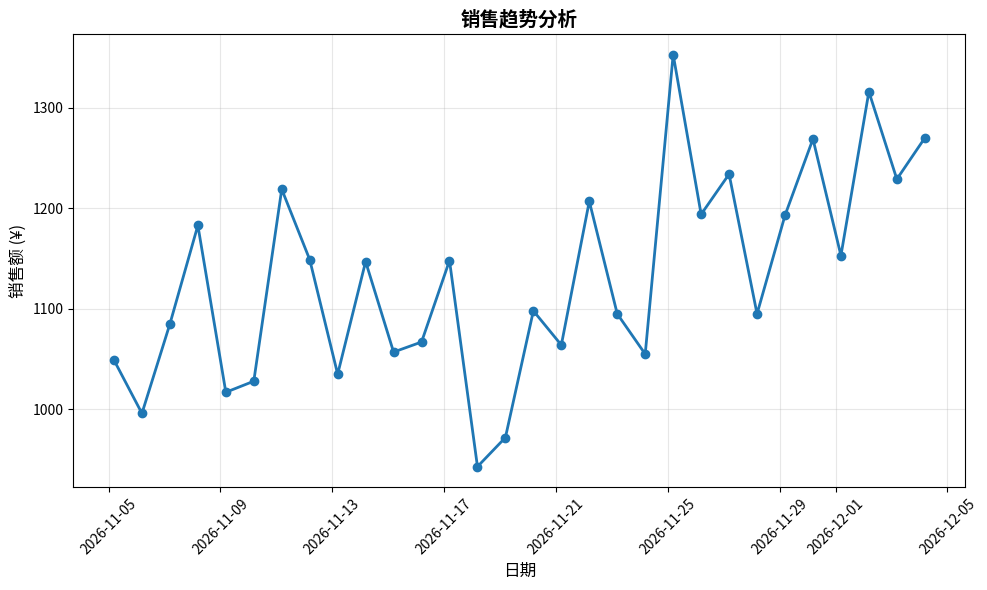

The matplotlib source for this figure:
#!/usr/bin/env python3
"""
市场数据分析工具 - 演示项目
功能：模拟市场数据收集和分析
"""

import pandas as pd
import numpy as np
import matplotlib.pyplot as plt
from datetime import datetime, timedelta
import json

class MarketAnalyzer:
    """市场数据分析器"""
    
    def __init__(self):
        self.data = None
        
    def generate_sample_data(self, days=30):
        """生成模拟市场数据"""
        dates = [datetime.now() - timedelta(days=i) for i in range(days)]
        dates.reverse()
        
        # 模拟电商销售数据
        np.random.seed(42)
        base_sales = 1000
        trend = np.linspace(0, 0.3, days)  # 上升趋势
        noise = np.random.normal(0, 0.1, days)
        
        sales = base_sales * (1 + trend + noise)
        visitors = sales * np.random.uniform(8, 12, days)
        conversion_rate = sales / visitors * 100
        
        self.data = pd.DataFrame({
            'date': dates,
            'sales': sales.astype(int),
            'visitors': visitors.astype(int),
            'conversion_rate': np.round(conversion_rate, 2)
        })
        
        return self.data
    
    def analyze_trends(self):
        """分析趋势"""
        if self.data is None:
            self.generate_sample_data()
            
        analysis = {
            'total_sales': int(self.data['sales'].sum()),
            'avg_daily_sales': int(self.data['sales'].mean()),
            'sales_growth': f"{((self.data['sales'].iloc[-1] / self.data['sales'].iloc[0] - 1) * 100):.1f}%",
            'avg_conversion_rate': f"{self.data['conversion_rate'].mean():.2f}%",
            'best_day': self.data.loc[self.data['sales'].idxmax(), 'date'].strftime('%Y-%m-%d'),
            'worst_day': self.data.loc[self.data['sales'].idxmin(), 'date'].strftime('%Y-%m-%d')
        }
        
        return analysis
    
    def generate_report(self, output_file='market_report.md'):
        """生成分析报告"""
        analysis = self.analyze_trends()
        
        report = f"""# 市场数据分析报告
生成时间: {datetime.now().strftime('%Y-%m-%d %H:%M')}
分析周期: {self.data['date'].min().strftime('%Y-%m-%d')} 至 {self.data['date'].max().strftime('%Y-%m-%d')}

## 关键指标
- **总销售额**: ¥{analysis['total_sales']:,}
- **日均销售额**: ¥{analysis['avg_daily_sales']:,}
- **销售增长率**: {analysis['sales_growth']}
- **平均转化率**: {analysis['avg_conversion_rate']}
- **最佳销售日**: {analysis['best_day']}
- **最差销售日**: {analysis['worst_day']}

## 趋势分析
1. 销售呈现{analysis['sales_growth']}的增长率
2. 转化率稳定在{analysis['avg_conversion_rate']}左右
3. 建议关注{analysis['worst_day']}的表现，分析原因

## 建议
1. 加大最佳日期的营销投入
2. 优化转化漏斗，提升转化率
3. 建立预警机制，避免最差日情况重复
"""
        
        with open(output_file, 'w', encoding='utf-8') as f:
            f.write(report)
        
        print(f"报告已生成: {output_file}")
        return report
    
    def plot_sales_trend(self, save_path='sales_trend.png'):
        """绘制销售趋势图"""
        plt.figure(figsize=(10, 6))
        plt.plot(self.data['date'], self.data['sales'], marker='o', linewidth=2)
        plt.title('销售趋势分析', fontsize=14, fontweight='bold')
        plt.xlabel('日期', fontsize=12)
        plt.ylabel('销售额 (¥)', fontsize=12)
        plt.grid(True, alpha=0.3)
        plt.xticks(rotation=45)
        plt.tight_layout()
        plt.savefig(save_path, dpi=300)
        plt.close()
        print(f"图表已保存: {save_path}")

if __name__ == "__main__":
    analyzer = MarketAnalyzer()
    data = analyzer.generate_sample_data()
    print("数据预览:")
    print(data.head())
    
    analysis = analyzer.analyze_trends()
    print("\n分析结果:")
    for key, value in analysis.items():
        print(f"{key}: {value}")
    
    analyzer.generate_report()
    analyzer.plot_sales_trend()
